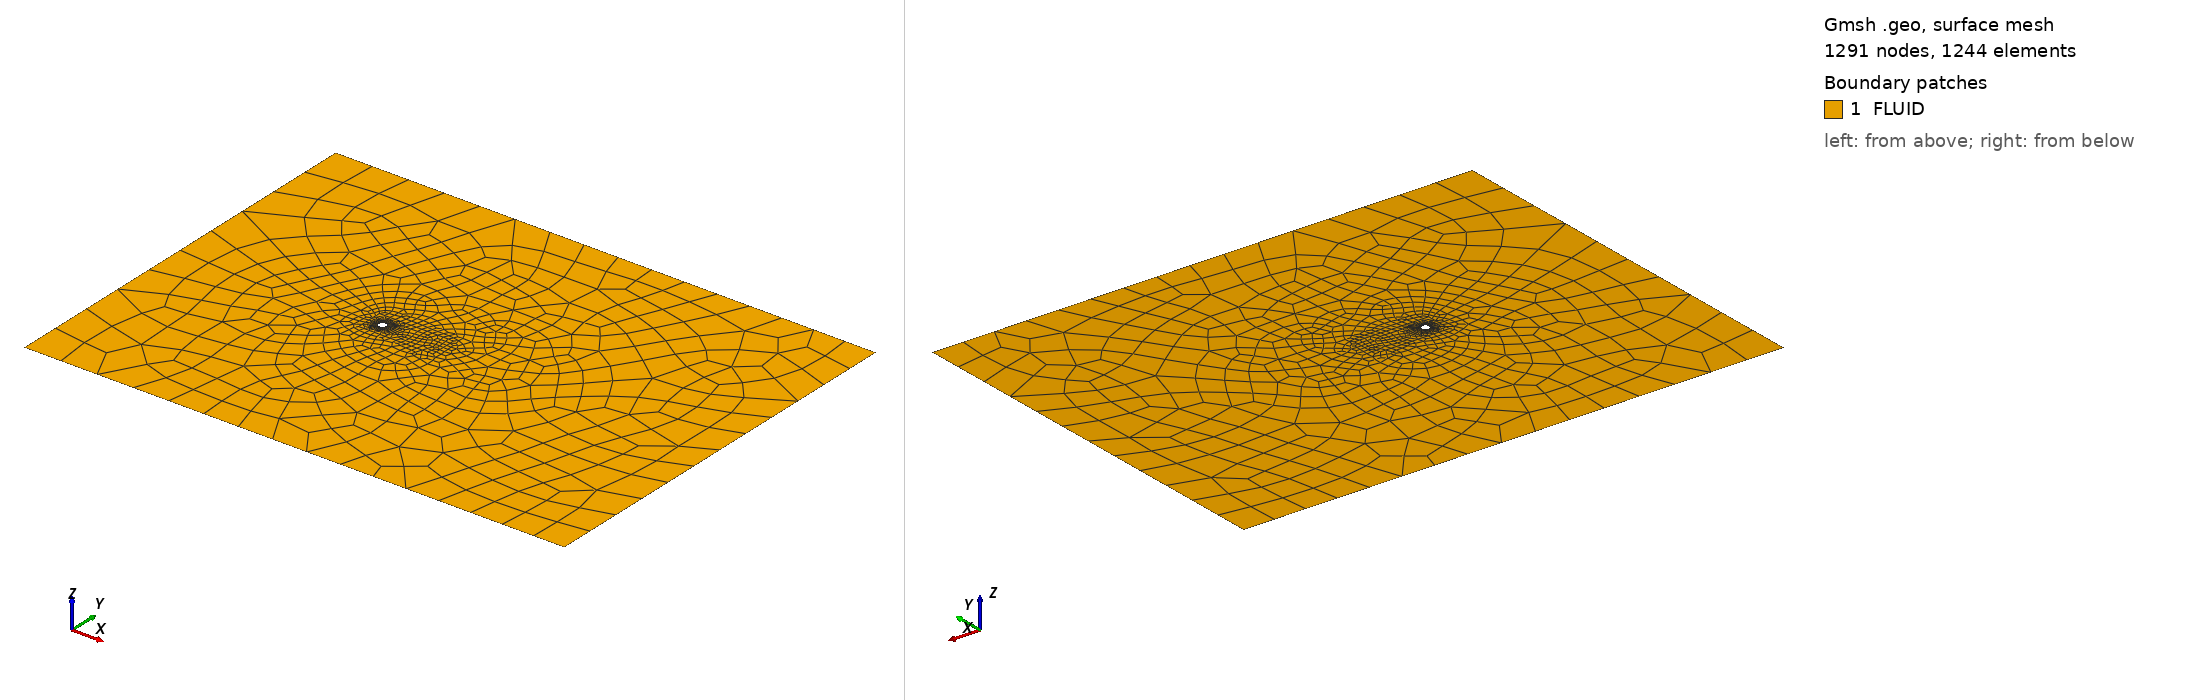

Gmsh geometry script, surface-meshed: 1291 nodes, 1244 surface elements. Boundary patches (legend numbers): 1 FLUID. Left view from above one corner, right view from below the opposite corner. Legend entries are the model's physical surfaces. The drawing asked Gmsh for element sizes between 1% and 20% of the model's largest extent; the script's own settings can give other sizes.

=== cylinder_visc.geo (drawn) ===
inSize = 6;  // farfield mesh size, inlet side
outSize = 5;  // farfield mesh size, inlet side
nfSize = .2;  // near-field mesh size

nRadial = 13;
nTagent = 20;

// Interior box of mesh
Point(1) = {-2, -2, 0, nfSize};
Point(2) = { 9, -2, 0, nfSize};
Point(3) = { 9,  2, 0, nfSize};
Point(4) = {-2,  2, 0, nfSize};
Line(1) = {1, 2};
Line(2) = {2, 3};
Line(3) = {3, 4};
Line(4) = {4, 1};

// Circle & surrounding structured-quad region
Point(5) = {0,   0, 0};
Point(6) = {0,  .5, 0};
Point(7) = {0, -.5, 0};
Point(8) = {0,  1.25, 0};
Point(9) = {0, -1.25, 0};
Circle(5) = {7, 5, 6};
Circle(6) = {6, 5, 7};
Circle(7) = {8, 5, 9};
Circle(8) = {9, 5, 8};
Line(9)  = {6, 8};
Line(10) = {7, 9};
Transfinite Line {5,6,7,8} = nTagent;
Transfinite Line {9,10} = nRadial Using Progression 1.2;

// Exterior (bounding box) of mesh
Point(10) = {-30, -30, 0, inSize};
Point(11) = { 50, -30, 0, outSize};
Point(12) = { 50,  30, 0, outSize};
Point(13) = {-30,  30, 0, inSize};
Line(11) = {10, 11};
Line(12) = {11, 12};
Line(13) = {12, 13};
Line(14) = {13, 10};

Line Loop(1) = {1, 2, 3, 4, 7, 8}; // Inner Exterior
Line Loop(2) = {10, 8, -9, -5}; // RH side of quad region - note ordering
Line Loop(3) = {7, -10, -6, 9}; // LH side of quad region - note ordering
Line Loop(4) = {11,12,13,14};   // Outer Exterior

Plane Surface(1) = {1}; // Outer unstructured region
Plane Surface(2) = {2}; // RH inner structured region
Plane Surface(3) = {3}; // LH inner structured region
Plane Surface(4) = {4,-1}; // Outer outer region

Transfinite Surface{2,3};

Recombine Surface {2,3};
Recombine Surface {1,4};

Physical Line("Bottom") = {11};
Physical Line("Right")  = {12};
Physical Line("Top")    = {13};
Physical Line("Left")   = {14};
Physical Line("Circle") = {5,6};

Physical Surface("FLUID") = {1,2,3,4};
